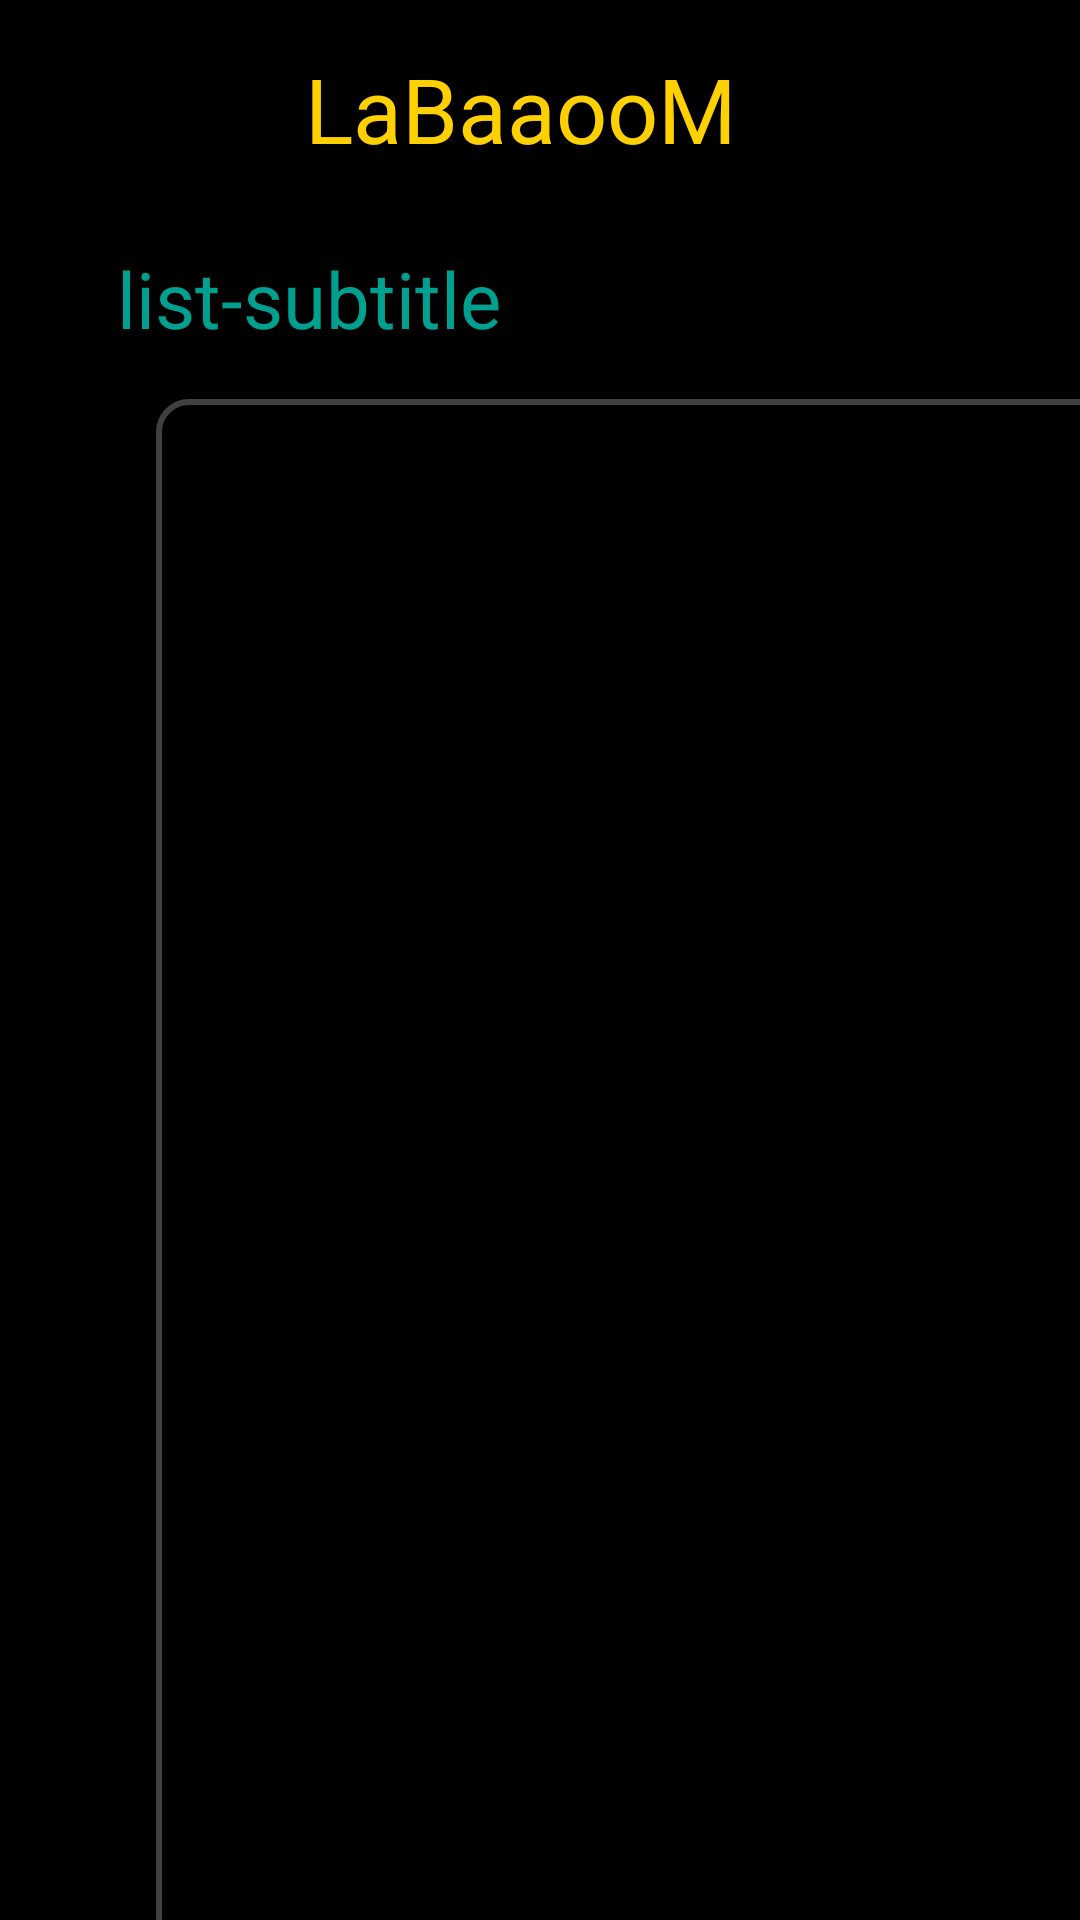

Android layout source for this screen:
<!-- AndroidManifest.xml: application theme AppTheme -->
<!-- res/layout/activity_multi_select_list.xml -->
<android.support.constraint.ConstraintLayout
    xmlns:android="http://schemas.android.com/apk/res/android"
    xmlns:app="http://schemas.android.com/apk/res-auto"
    xmlns:tools="http://schemas.android.com/tools"
    android:layout_width="match_parent"
    android:layout_height="match_parent"
    android:background="#000000"
    tools:context="com.rocklizard.labaaoom.Multi_select_list">

    <TextView
        android:id="@+id/app_title"
        android:layout_width="157dp"
        android:layout_height="34dp"
        android:text="@string/app_name"
        android:textColor="@color/title_colour"
        android:textSize="30sp"
        app:layout_constraintLeft_toLeftOf="parent"
        app:layout_constraintTop_toTopOf="parent"
        android:layout_marginTop="16dp"
        app:layout_constraintRight_toRightOf="parent"/>

    <TextView
        android:id="@+id/sub_title"
        android:layout_width="522dp"
        android:layout_height="38dp"
        android:text="list-subtitle"
        android:textColor="@color/header_colour"
        android:textSize="26dp"
        android:layout_marginTop="32dp"
        app:layout_constraintTop_toBottomOf="@+id/app_title"
        android:layout_marginLeft="39dp"
        app:layout_constraintLeft_toLeftOf="parent"/>


    <ScrollView
        android:id="@+id/multi_scroll_list"
        android:layout_width="510dp"
        android:layout_height="554dp"
        android:layout_marginLeft="52dp"
        android:layout_marginTop="13dp"
        android:background="@drawable/border"
        app:layout_constraintLeft_toLeftOf="parent"
        app:layout_constraintTop_toBottomOf="@+id/sub_title"
        tools:layout_editor_absoluteY="131dp">

        <LinearLayout
            android:id="@+id/multi_select_list"
            android:layout_width="match_parent"
            android:layout_height="wrap_content"
            android:orientation="vertical"
            android:showDividers="end"
            app:layout_constraintHorizontal_bias="0.492"
            app:layout_constraintLeft_toLeftOf="parent"
            app:layout_constraintRight_toRightOf="parent"
            app:layout_constraintTop_toTopOf="parent"
            >
        </LinearLayout>
    </ScrollView>

    <Button
        android:id="@+id/button3"
        android:layout_width="wrap_content"
        android:layout_height="wrap_content"
        android:text="Cancel"
        android:layout_marginLeft="134dp"
        app:layout_constraintLeft_toLeftOf="parent"
        android:layout_marginTop="45dp"
        android:background="@drawable/can_button"
        android:textColor="@color/button_text_fg"
        android:onClick="Can_button_click"
        app:layout_constraintTop_toBottomOf="@+id/multi_scroll_list"/>

    <Button
        android:id="@+id/multi_go_button"
        android:layout_width="139dp"
        android:layout_height="47dp"
        android:text="Move Ahead"
        app:layout_constraintLeft_toRightOf="@+id/button3"
        android:layout_marginLeft="157dp"
        android:layout_marginTop="45dp"
        android:textColor="@color/button_text_fg"
        android:background="@drawable/go_button"
        android:onClick="Go_button_click"
        app:layout_constraintTop_toBottomOf="@+id/multi_scroll_list"
        tools:layout_editor_absoluteY="722dp"/>


</android.support.constraint.ConstraintLayout>
<!-- resources referenced by this layout -->
<resources>
  <color name="button_text_fg">#ffffff</color>
  <color name="header_colour">#00a090</color>
  <color name="title_colour">#ffd000</color>
  <!-- drawable border (drawable) -->
  <?xml version="1.0" encoding="utf-8"?>
     <shape xmlns:android="http://schemas.android.com/apk/res/android" android:shape="rectangle">
      <corners android:radius="10dp"/>
      <padding android:left="2dp" android:right="2dp" android:top="2dp" android:bottom="2dp"/>
      <stroke android:width="2dp" android:color="#404040" />
      </shape>
  <!-- drawable can_button (drawable) -->
  <?xml version="1.0" encoding="utf-8"?>
  <selector xmlns:android="http://schemas.android.com/apk/res/android">
      <item android:state_pressed="true" android:drawable="@color/button_pressed"/>
      <item android:state_pressed="false" android:drawable="@color/button_can_colour"/>
  </selector>
  <!-- drawable go_button (drawable) -->
  <?xml version="1.0" encoding="utf-8"?>
  <selector xmlns:android="http://schemas.android.com/apk/res/android">
      <item android:state_pressed="true" android:drawable="@color/button_pressed"/>
      <item android:state_pressed="false" android:drawable="@color/button_go_colour"/>
  </selector>
  <string name="app_name">LaBaaooM</string>
  <style name="AppTheme" parent="Theme.AppCompat.Light.DarkActionBar">
          
          <item name="colorPrimary">@color/colorPrimary</item>
          <item name="colorPrimaryDark">@color/colorPrimaryDark</item>
          <item name="colorAccent">@color/colorAccent</item>
      </style>
  <color name="button_pressed">#909090</color>
  <color name="button_can_colour">#500000</color>
  <color name="button_go_colour">#003000</color>
  <color name="colorPrimary">#004060</color>
  <color name="colorPrimaryDark">#002035</color>
  <color name="colorAccent">#0ccbf2</color>
</resources>
